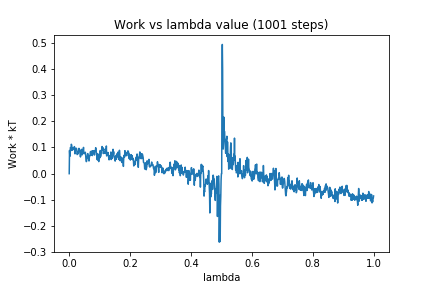

Values plotted in this chart, from the file beside it:
0, 0.0
1, 0.08855
2, 0.0663
3, 0.07558
4, 0.09984
5, 0.09667
6, 0.08827
7, 0.1122
8, 0.1082
9, 0.1004
10, 0.09269
11, 0.08939
12, 0.09592
13, 0.0976
14, 0.09609
15, 0.09854
16, 0.09455
17, 0.1032
18, 0.09231
19, 0.07561
20, 0.09216
21, 0.09241
22, 0.09741
23, 0.09569
24, 0.09574
25, 0.08701
26, 0.07299
27, 0.07396
28, 0.08073
29, 0.07603
30, 0.07959
31, 0.09076
32, 0.0966
33, 0.08572
34, 0.09304
35, 0.08576
36, 0.07129
37, 0.06375
38, 0.07453
39, 0.08575
40, 0.07785
41, 0.09289
42, 0.07157
43, 0.07297
44, 0.0853
45, 0.08905
46, 0.09328
47, 0.1002
48, 0.07917
49, 0.07605
50, 0.08037
51, 0.07794
52, 0.07836
53, 0.08169
54, 0.07129
55, 0.05349
56, 0.04586
57, 0.0469
58, 0.05549
59, 0.0643
60, 0.07249
... 940 more rows
